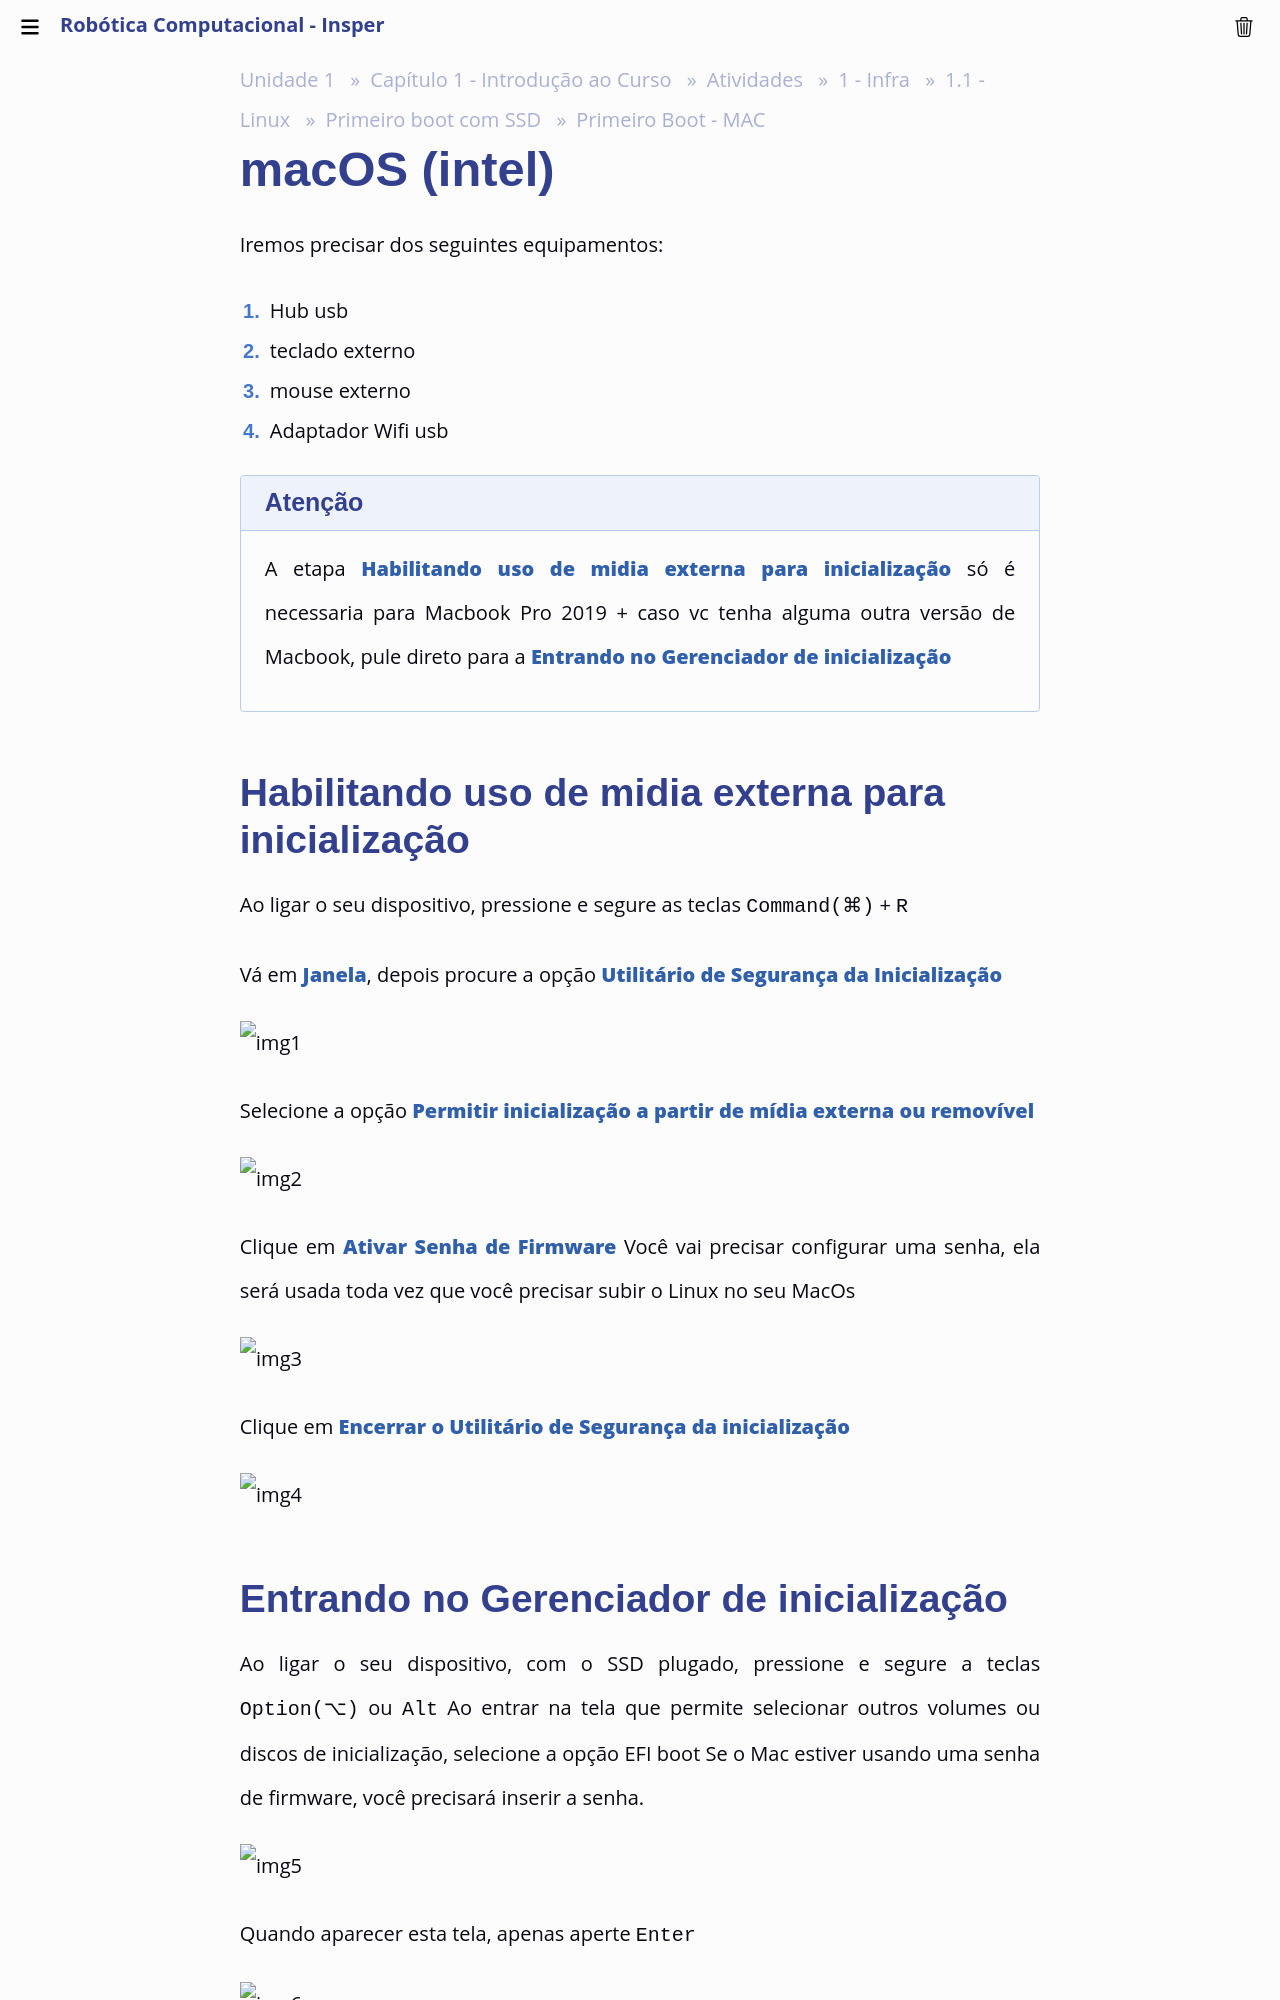

repository: Insper/robotica-computacional · page: modulos/01-intro/atividades/guias-infra/ssd-linux/recebi-meu-ssd/mac-os/index.html · generator: mkdocs

# macOS (intel)

Iremos precisar dos seguintes equipamentos:

1. Hub usb
2. teclado externo
3. mouse externo
4. Adaptador Wifi usb

!!! warning
    A etapa **Habilitando uso de midia externa para inicialização** só é necessaria para Macbook Pro 2019 + caso vc tenha alguma outra versão de Macbook, pule direto para a **Entrando no Gerenciador de inicialização**


## Habilitando uso de midia externa para inicialização

Ao ligar o seu dispositivo, pressione e segure as teclas <kbd>Command(⌘)</kbd> + <kbd>R</kbd>

Vá em **Janela**, depois procure a opção **Utilitário de Segurança da Inicialização**

![img1](imgs/img-1.png)

Selecione a opção **Permitir inicialização a partir de mídia externa ou removível**

![img2](imgs/img-2.png){width=800}


Clique em **Ativar Senha de Firmware** Você vai precisar configurar uma senha, ela será usada toda vez que você precisar subir o Linux no seu MacOs

![img3](imgs/img-3.png){width=800}

Clique em **Encerrar o Utilitário de Segurança da inicialização** 

![img4](imgs/img-4.png){width=800}
